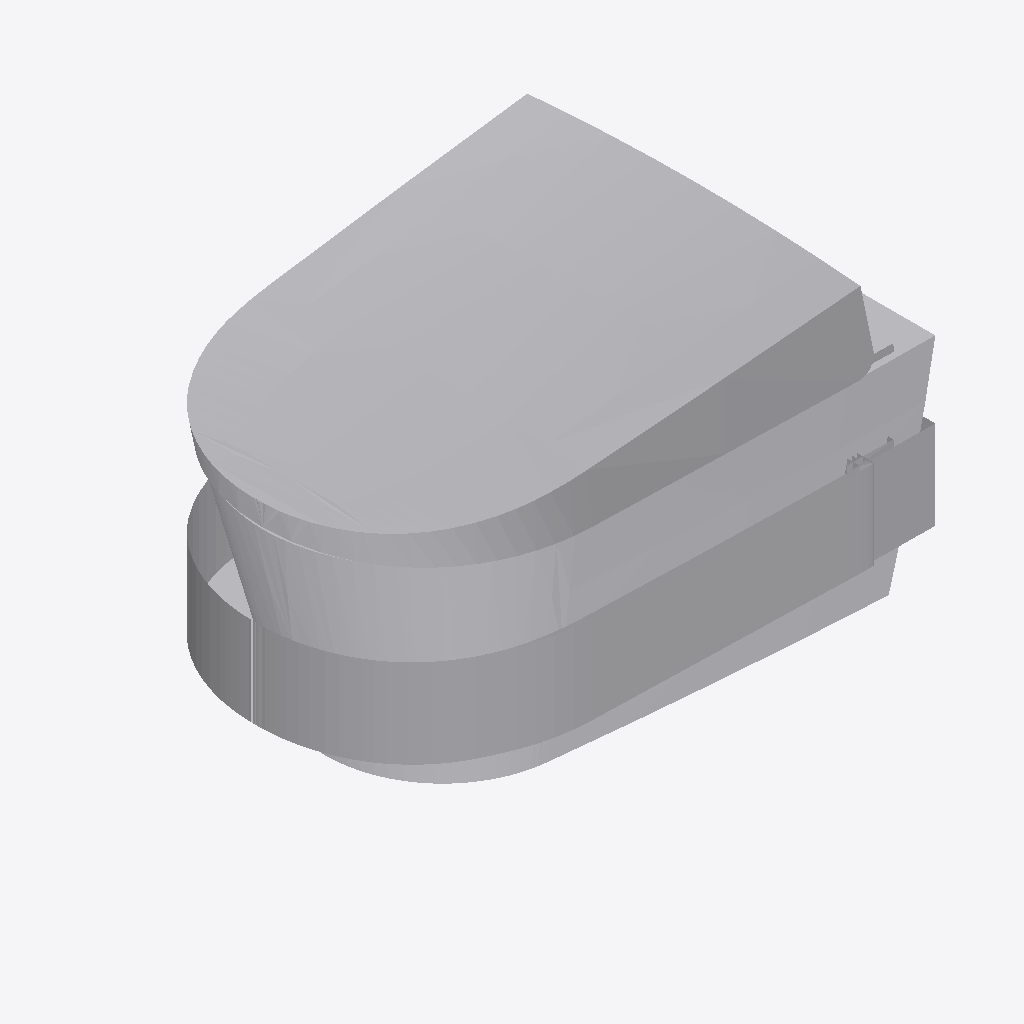
Isometric view of an IFC building model (IFC-SPF (STEP), schema IFC4, length unit millimetre), seen from the south-west, elements coloured by IFC class: 1 other element (light grey).
Extent 0.578 m × 0.386 m × 0.444 m (x, y, z). Storeys (2): WC at 0.00 m; FUR at 0.00 m. Elements (1): 1 IfcSanitaryTerminal.

HEADER;
FILE_DESCRIPTION(('ViewDefinition [CoordinationView]'),'2;1');
FILE_NAME('','2026-08-23T02:57:57',(''),(''),'IfcOpenShell 0.8.4-e8eb5e4','IfcOpenShell 0.8.4-e8eb5e4','');
FILE_SCHEMA(('IFC4'));
ENDSEC;
DATA;
#20=IFCPROJECT('3hFmn2ED14Ofwsj$DzZ0HC',$,'My Project',$,$,$,$,(#10,#11),#19);
#3259=IFCSITE('3iWnpcHW54tQCcUMk_yOsj',#3265,'My Site',$,$,#3264,$,$,$,$,$,$,$,$);
#3253=IFCBUILDING('0aVVbcf_9A9x07_Nod0gAP',#3252,'My Building',$,$,#3258,$,$,$,$,$,$);
#3239=IFCBUILDINGSTOREY('3jyN1JyPj6HQ6W9w_nBgb4',#3238,'WC',$,$,#3244,$,$,$,$);
#3246=IFCBUILDINGSTOREY('1VjEk5I8XFmfiAYaLk_F_7',#3245,'FUR',$,$,#3251,$,$,$,$);
#3190=IFCSANITARYTERMINAL('1rhZG98PPCSxaLeMFLTYb9',#24,'SanitaryTerminal',$,$,#3208,#3189,$,$);
ENDSEC;
